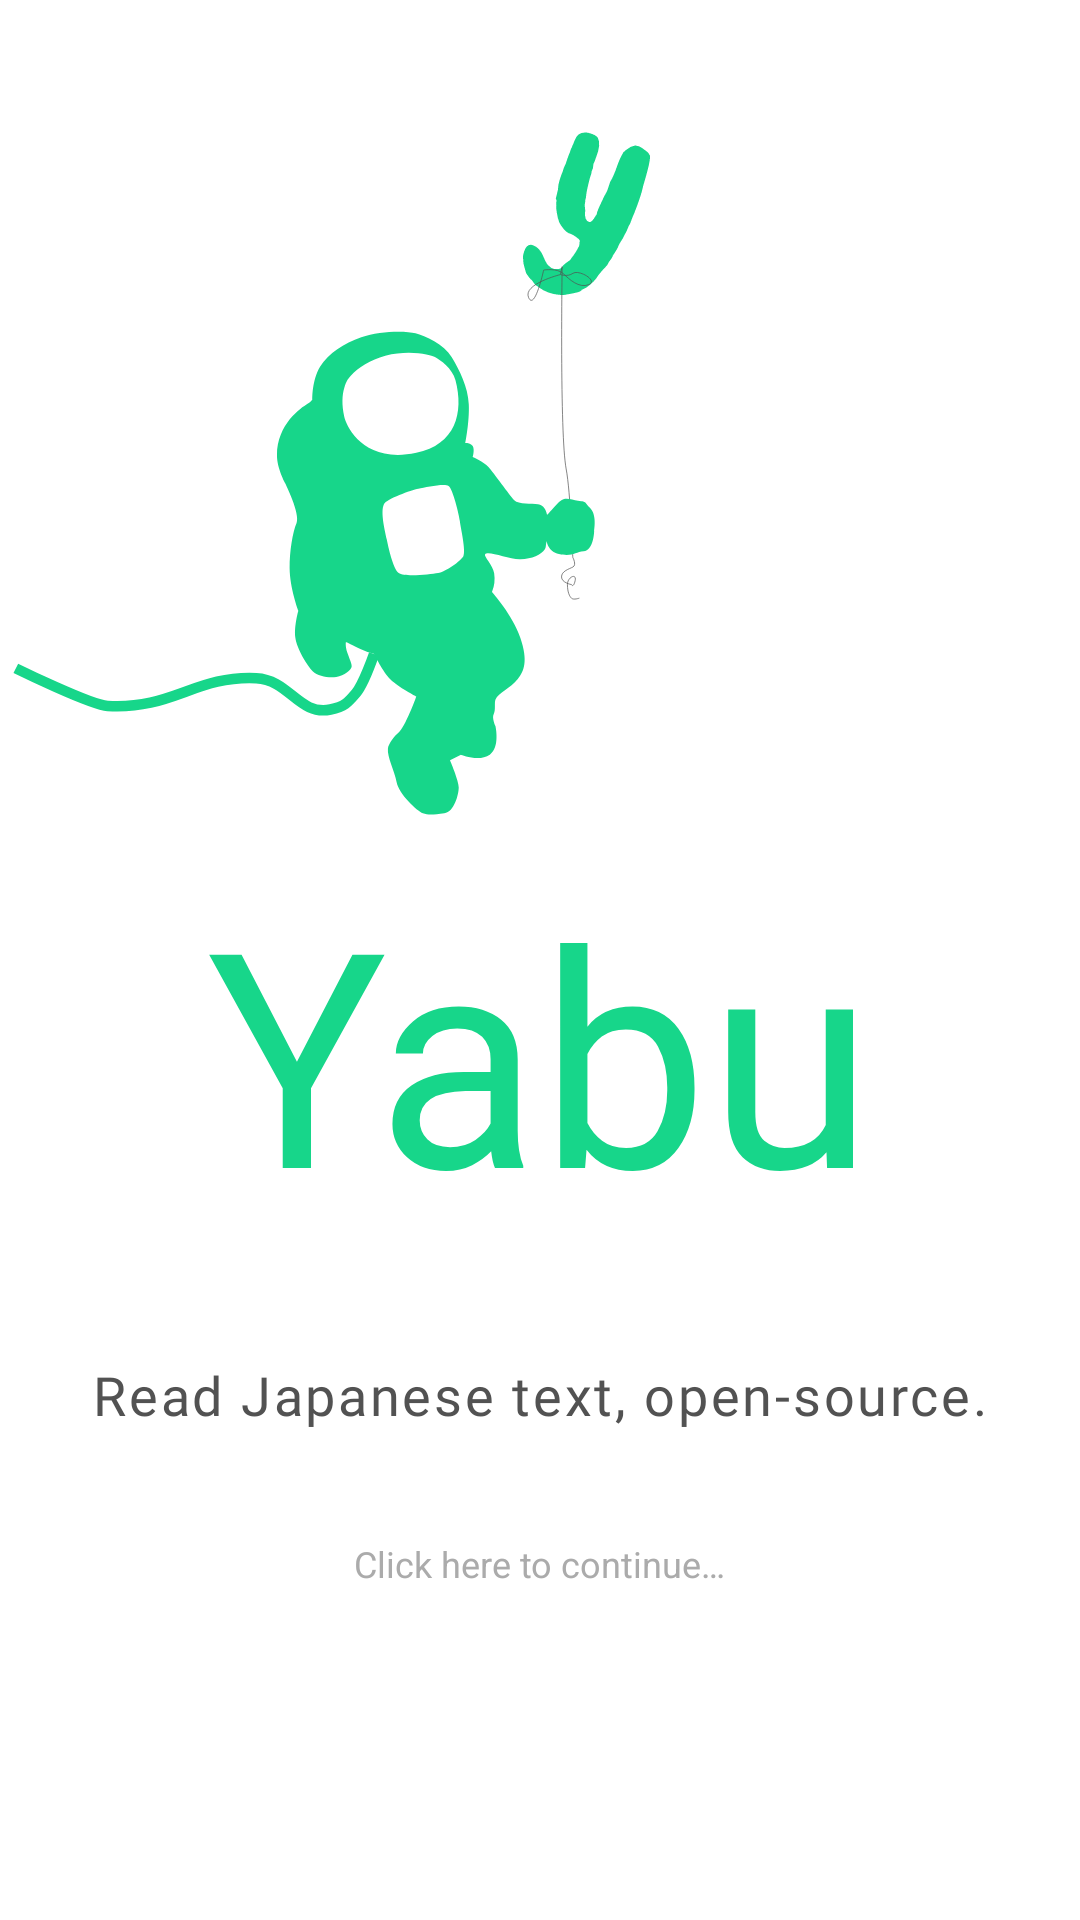

Produce the Android XML layout that renders to this screen, including the resource entries it uses.
<!-- AndroidManifest.xml: application theme AppTheme -->
<!-- res/layout/activity_start_up.xml -->
<?xml version="1.0" encoding="utf-8"?>
<android.support.constraint.ConstraintLayout xmlns:android="http://schemas.android.com/apk/res/android"
    xmlns:app="http://schemas.android.com/apk/res-auto"
    xmlns:tools="http://schemas.android.com/tools"
    android:layout_width="match_parent"
    android:layout_height="match_parent">
    <TextView
        android:id="@+id/start_up_logo"
        style="@style/StartUpTitleStyle"
        android:layout_width="wrap_content"
        android:layout_height="wrap_content"
        android:text="@string/app_name"
        android:layout_marginTop="@dimen/start_up_title_margin_top"
        app:layout_constraintBottom_toBottomOf="parent"
        app:layout_constraintEnd_toEndOf="parent"
        app:layout_constraintStart_toStartOf="parent"
        app:layout_constraintTop_toTopOf="parent" />

    <ImageView
        android:id="@+id/animated_logo"
        android:contentDescription="@string/yabu_astronaut"
        android:layout_width="0dp"
        android:layout_height="0dp"
        android:layout_marginTop="@dimen/astronaut_top"
        android:layout_marginEnd="120dp"
        android:src="@drawable/animated_astronaut"
        app:layout_constraintStart_toStartOf="parent"
        app:layout_constraintEnd_toEndOf="parent"
        app:layout_constraintTop_toTopOf="parent"
        app:layout_constraintBottom_toTopOf="@id/start_up_logo"
        android:scaleType="fitCenter"/>

    <TextView
        android:id="@+id/start_up_description"
        style="@style/StartUpDescriptionTextStyle"
        android:layout_width="wrap_content"
        android:layout_height="wrap_content"
        android:text="@string/start_up_description"
        android:layout_marginTop="@dimen/start_up_titles_margin_top"
        app:layout_constraintTop_toBottomOf="@id/start_up_logo"
        app:layout_constraintStart_toStartOf="parent"
        app:layout_constraintEnd_toEndOf="parent"
        />

    <TextView
        android:id="@+id/start_up_continue_no_sign"
        style="@style/StartUpContinueTextStyle"
        android:layout_width="wrap_content"
        android:layout_height="wrap_content"
        android:text="@string/start_up_continue_no_sign"
        android:layout_marginTop="@dimen/start_up_titles_margin_top"
        app:layout_constraintTop_toBottomOf="@id/start_up_description"
        app:layout_constraintStart_toStartOf="parent"
        app:layout_constraintEnd_toEndOf="parent"
        />
</android.support.constraint.ConstraintLayout>
<!-- resources referenced by this layout -->
<resources>
  <dimen name="astronaut_top">24dp</dimen>
  <dimen name="start_up_title_margin_top">60dp</dimen>
  <dimen name="start_up_titles_margin_top">36dp</dimen>
  <!-- drawable animated_astronaut: vector/xml drawable (drawable, 3556 chars, omitted) -->
  <string name="app_name" translatable="false">Yabu</string>
  <string name="start_up_continue_no_sign">Click here to continue…</string>
  <string name="start_up_description">Read Japanese text, open-source.</string>
  <string name="yabu_astronaut">Yabu astronaut</string>
  <style name="StartUpContinueTextStyle">
          <item name="android:textSize">12sp</item>
          <item name="android:textColor">@color/color700Grey</item>
      </style>
  <style name="StartUpDescriptionTextStyle">
          <item name="android:textSize">18sp</item>
          <item name="android:letterSpacing">0.05</item>
          <item name="android:textColor">@color/color100Grey</item>
          <item name="android:fontFamily">@font/caveatbrush_regular</item>
      </style>
  <style name="StartUpTitleStyle">
          <item name="android:fontFamily">@font/caveatbrush_regular</item>
          <item name="android:textSize">100sp</item>
          <item name="android:textColor">@color/colorPrimary</item>
      </style>
  <style name="AppTheme" parent="Theme.AppCompat.Light.NoActionBar">
          
          <item name="colorPrimary">@color/colorPrimary</item>
          <item name="colorPrimaryDark">@color/colorPrimaryDark</item>
          <item name="colorAccent">@color/colorAccent</item>
          <item name="bottomSheetDialogTheme">@style/AppBottomSheetDialogTheme</item>
          <item name="android:windowBackground">@color/colorBackground</item>
          <item name="android:windowActivityTransitions">true</item>
          <item name="android:windowEnterTransition">@transition/start</item>
          <item name="android:windowExitTransition">@transition/end</item>
      </style>
  <color name="color700Grey">#ABABAB</color>
  <color name="color100Grey">#525252</color>
  <color name="colorPrimary">#17D68A</color>
  <color name="colorPrimaryDark">@color/color100Grey</color>
  <color name="colorAccent">#17D68A</color>
  <style name="AppBottomSheetDialogTheme" parent="Theme.Design.Light.BottomSheetDialog">
          <item name="bottomSheetStyle">@style/AppModalStyle</item>
      </style>
  <color name="colorBackground">@android:color/background_light</color>
  <style name="AppModalStyle" parent="Widget.Design.BottomSheet.Modal">
          <item name="behavior_peekHeight">@dimen/bottom_sheet_peek</item>
      </style>
  <dimen name="bottom_sheet_peek">400dp</dimen>
</resources>
